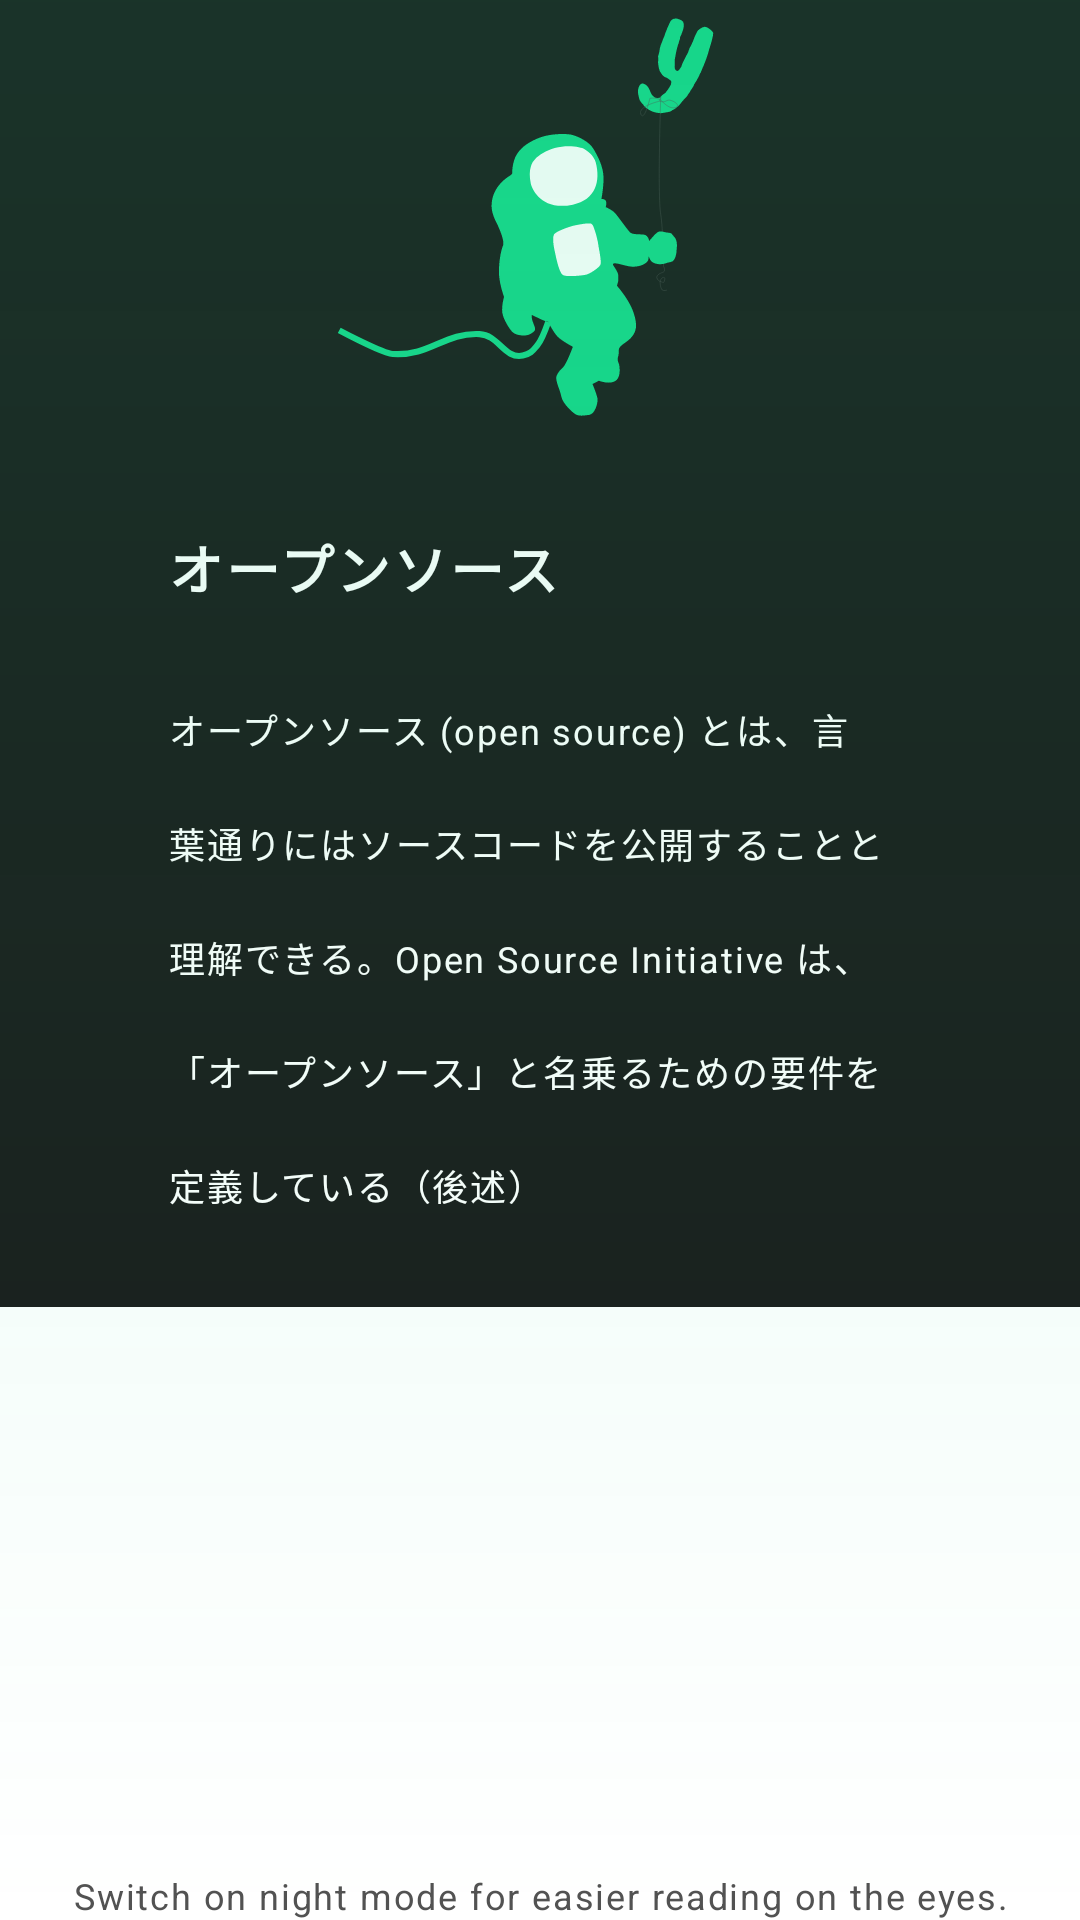

Layout XML and referenced resources for this Android screen:
<!-- AndroidManifest.xml: application theme AppTheme -->
<!-- res/layout/fragment_info2.xml -->
<?xml version="1.0" encoding="utf-8"?>
<RelativeLayout xmlns:android="http://schemas.android.com/apk/res/android"
    xmlns:tools="http://schemas.android.com/tools"
    android:layout_width="match_parent"
    android:layout_height="match_parent"
    android:orientation="vertical">

    <LinearLayout xmlns:android="http://schemas.android.com/apk/res/android"
        android:id="@+id/info_container"
        android:layout_width="match_parent"
        android:layout_height="wrap_content"
        android:orientation="vertical"
        android:background="@color/colorDarkBackground"
        xmlns:app="http://schemas.android.com/apk/res-auto">


        <LinearLayout xmlns:android="http://schemas.android.com/apk/res/android"
            android:layout_width="match_parent"
            android:layout_height="wrap_content"
            android:paddingTop="@dimen/info_padding_top"
            android:orientation="vertical"
            xmlns:app="http://schemas.android.com/apk/res-auto"
            xmlns:tools="http://schemas.android.com/tools">

            <ImageView
                android:layout_width="match_parent"
                android:layout_height="140dp"
                android:src="@drawable/ic_astronaut_flying1"
                android:background="@color/colorDarkBackground"/>

            <TextView
                android:id="@+id/detail_title"
                android:layout_width="match_parent"
                android:layout_height="wrap_content"
                android:paddingTop="36dp"
                android:paddingBottom="16dp"
                android:paddingStart="56dp"
                android:paddingEnd="42dp"
                android:text="@string/info_title_2"
                style="@style/ExtractTitleStyleDetail"
                android:textColor="@color/colorTextWhite"
                android:textSize="18sp"/>

            <TextView
                android:id="@+id/detail_extract"
                android:layout_height="match_parent"
                android:layout_width="wrap_content"
                android:textColorLink="@color/colorDarkAccent"
                android:paddingStart="56dp"
                android:paddingEnd="58dp"
                android:paddingTop="16dp"
                android:paddingBottom="32dp"
                android:text="@string/info_body_2"
                style="@style/ExtractTextStyleDetail"
                android:textColor="@color/colorTextWhite"
                android:textSize="12sp"/>

        </LinearLayout>
    </LinearLayout>

    <TextView
        android:layout_width="match_parent"
        android:layout_height="wrap_content"
        android:gravity="center_horizontal"
        android:layout_alignParentBottom="true"
        android:text="@string/info_screen_text_2"
        style="@style/PoweredJaStyle"
        android:paddingStart="16dp"
        android:paddingEnd="16dp"
        android:textColor="@color/color100Grey"/>

    <View
        android:layout_width="match_parent"
        android:layout_height="match_parent"
        android:background="@drawable/shape_scrim"/>
</RelativeLayout>
<!-- resources referenced by this layout -->
<resources>
  <color name="color100Grey">#525252</color>
  <color name="colorDarkAccent">#12AB6D</color>
  <color name="colorDarkBackground">#1A1A1A</color>
  <color name="colorTextWhite">@android:color/background_light</color>
  <dimen name="info_padding_top">0dp</dimen>
  <!-- drawable ic_astronaut_flying1: vector/xml drawable (drawable, 4589 chars, omitted) -->
  <!-- drawable shape_scrim (drawable) -->
  <?xml version="1.0" encoding="utf-8"?>
  <shape xmlns:android="http://schemas.android.com/apk/res/android">
      <gradient
          android:angle="90"
          android:endColor="#2217D68A"
          android:type="linear"
          android:startColor="#00000000"
          android:centerY="0.3"/>
  </shape>
  <string name="info_body_2">オープンソース (open source) とは、言葉通りにはソースコードを公開することと理解できる。Open Source Initiative は、「オープンソース」と名乗るための要件を定義している（後述）</string>
  <string name="info_screen_text_2">Switch on night mode for easier reading on the eyes.</string>
  <string name="info_title_2">オープンソース</string>
  <style name="ExtractTextStyleDetail" parent="Base.TextAppearance.AppCompat.Medium">
          <item name="android:textSize">21sp</item>
          <item name="android:letterSpacing">0.05</item>
          <item name="android:textColor">@color/color300Grey</item>
          <item name="android:lineSpacingMultiplier">2.2</item>
      </style>
  <style name="ExtractTitleStyleDetail" parent="ExtractTitleStyleListItem">
          <item name="android:textStyle">bold</item>
          <item name="android:lineSpacingMultiplier">1.5</item>
      </style>
  <style name="PoweredJaStyle" parent="Base.TextAppearance.AppCompat.Caption">
          <item name="android:letterSpacing">0.05</item>
          <item name="android:textColor">@color/color500Grey</item>
      </style>
  <style name="AppTheme" parent="Theme.AppCompat.Light.NoActionBar">
          
          <item name="colorPrimary">@color/colorPrimary</item>
          <item name="colorPrimaryDark">@color/colorPrimaryDark</item>
          <item name="colorAccent">@color/colorAccent</item>
          <item name="bottomSheetDialogTheme">@style/AppBottomSheetDialogTheme</item>
          <item name="android:windowBackground">@color/colorBackground</item>
          <item name="android:windowActivityTransitions">true</item>
          <item name="android:windowEnterTransition">@transition/start</item>
          <item name="android:windowExitTransition">@transition/end</item>
      </style>
  <color name="color300Grey">#696969</color>
  <style name="ExtractTitleStyleListItem" parent="Base.TextAppearance.AppCompat.Headline">
          <item name="android:letterSpacing">0.05</item>
          <item name="android:textColor">@color/color100Grey</item>
          <item name="android:lineSpacingMultiplier">1.5</item>
      </style>
  <color name="color500Grey">#919191</color>
  <color name="colorPrimary">#17D68A</color>
  <color name="colorPrimaryDark">@color/color100Grey</color>
  <color name="colorAccent">#17D68A</color>
  <style name="AppBottomSheetDialogTheme" parent="Theme.Design.Light.BottomSheetDialog">
          <item name="bottomSheetStyle">@style/AppModalStyle</item>
      </style>
  <color name="colorBackground">@android:color/background_light</color>
  <style name="AppModalStyle" parent="Widget.Design.BottomSheet.Modal">
          <item name="behavior_peekHeight">@dimen/bottom_sheet_peek</item>
      </style>
  <dimen name="bottom_sheet_peek">400dp</dimen>
</resources>
